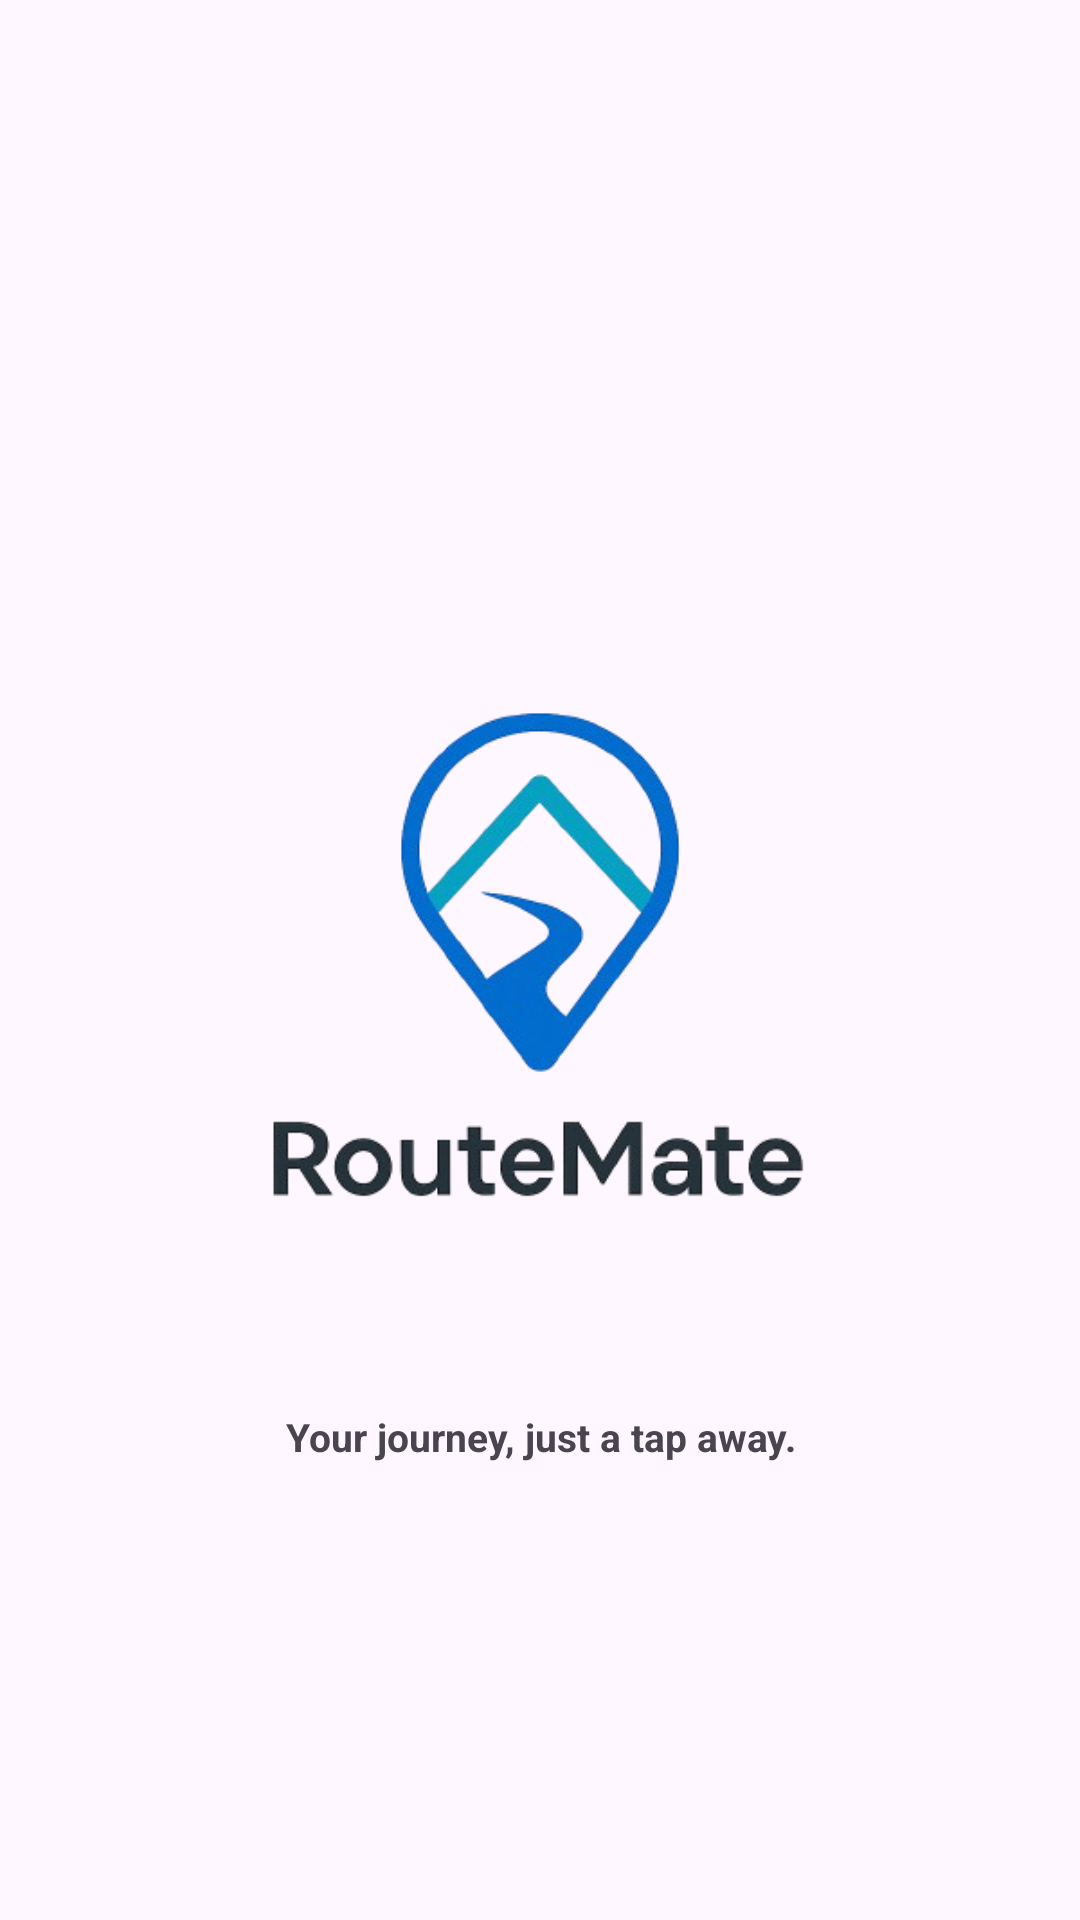

Here is an Android app screen rendered from its layout file. Give the layout XML and the strings, colors and styles it references.
<!-- AndroidManifest.xml: application theme Theme.Vehicletracking -->
<!-- res/layout/activity_splashscreen.xml -->
<?xml version="1.0" encoding="utf-8"?>
<RelativeLayout xmlns:android="http://schemas.android.com/apk/res/android"
    xmlns:app="http://schemas.android.com/apk/res-auto"
    xmlns:tools="http://schemas.android.com/tools"
    android:id="@+id/main"
    android:layout_width="match_parent"
    android:layout_height="match_parent"
    tools:context=".splashscreen">

    <ImageView
        android:id="@+id/logoroutemate1"
        android:layout_width="300dp"
        android:layout_height="300dp"
        android:layout_centerInParent="true"
        android:src="@drawable/logoroutemate"/>


    <TextView
        android:id="@+id/text2"
        android:layout_width="wrap_content"
        android:layout_height="wrap_content"
        android:textSize="13sp"
        android:text="Your journey, just a tap away."
        android:gravity="center"
        android:layout_below="@id/logoroutemate1"
        android:textStyle="bold"
        android:layout_centerHorizontal="true"
        android:layout_marginTop="0dp"/>


</RelativeLayout>
<!-- resources referenced by this layout -->
<resources>
  <!-- drawable logoroutemate: png bitmap (drawable, 59724 bytes) -->
  <style name="Theme.Vehicletracking" parent="Base.Theme.Vehicletracking" />
  <style name="Base.Theme.Vehicletracking" parent="Theme.Material3.Light.NoActionBar">
          
          
          <item name="colorPrimary">#A045B0</item>
          <item name="colorPrimaryVariant">#3F51B5</item>
          <item name="colorOnPrimary">@color/white</item>
          <item name="colorSecondary">#69BDB5</item>
          <item name="colorSecondaryVariant">#009688</item>
          <item name="colorOnSecondary">@color/black</item>
          <item name="android:statusBarColor">?attr/colorPrimaryVariant</item>
      </style>
  <color name="white">#FFFFFFFF</color>
  <color name="black">#FF000000</color>
</resources>
